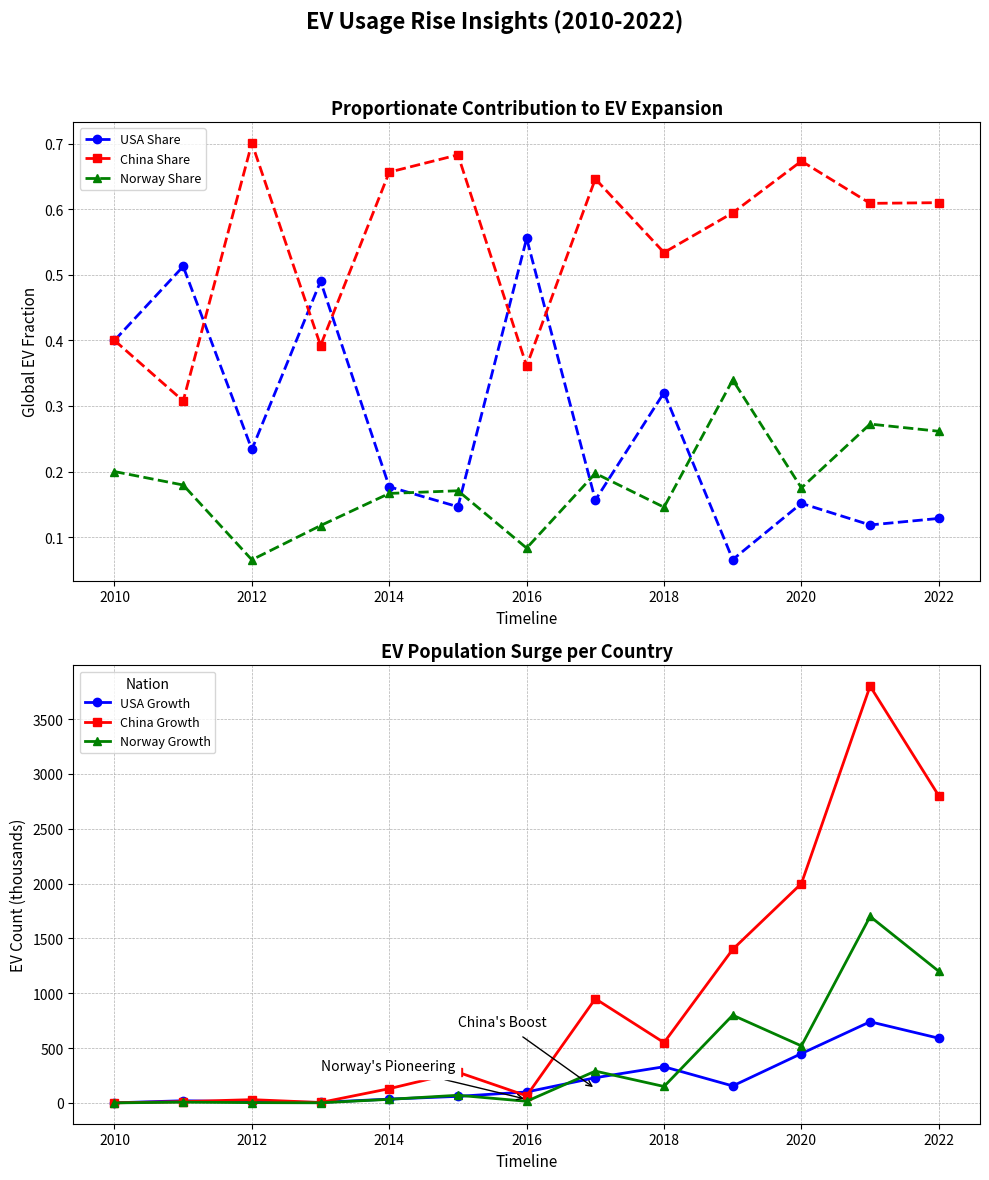

The script that saved this image:
import matplotlib.pyplot as plt
import numpy as np

years = np.arange(2010, 2023)

usa_ev_growth = np.array([1, 20, 10, 5, 35, 60, 100, 230, 330, 155, 450, 740, 590])
china_ev_growth = np.array([1, 12, 30, 4, 130, 280, 65, 950, 550, 1400, 2000, 3800, 2800])
norway_ev_growth = np.array([0.5, 7, 2.8, 1.2, 33, 70, 15, 290, 150, 800, 520, 1700, 1200])

fig, axs = plt.subplots(2, 1, figsize=(10,12))
fig.suptitle('EV Usage Rise Insights (2010-2022)', fontsize=16, fontweight='bold')

usa_contribution = usa_ev_growth / (usa_ev_growth + china_ev_growth + norway_ev_growth)
china_contribution = china_ev_growth / (usa_ev_growth + china_ev_growth + norway_ev_growth)
norway_contribution = norway_ev_growth / (usa_ev_growth + china_ev_growth + norway_ev_growth)

axs[0].plot(years, usa_contribution, label='USA Share', color='blue', linestyle='--', marker='o', linewidth=2)
axs[0].plot(years, china_contribution, label='China Share', color='red', linestyle='--', marker='s', linewidth=2)
axs[0].plot(years, norway_contribution, label='Norway Share', color='green', linestyle='--', marker='^', linewidth=2)

axs[0].set_title('Proportionate Contribution to EV Expansion', fontsize=13, fontweight='bold')
axs[0].set_xlabel('Timeline', fontsize=11)
axs[0].set_ylabel('Global EV Fraction', fontsize=11)
axs[0].legend(loc='upper left', fontsize=9)
axs[0].grid(True, which='both', linestyle='--', linewidth=0.5)

axs[1].plot(years, usa_ev_growth, label='USA Growth', color='blue', linestyle='-', marker='o', linewidth=2)
axs[1].plot(years, china_ev_growth, label='China Growth', color='red', linestyle='-', marker='s', linewidth=2)
axs[1].plot(years, norway_ev_growth, label='Norway Growth', color='green', linestyle='-', marker='^', linewidth=2)

axs[1].set_title('EV Population Surge per Country', fontsize=13, fontweight='bold')
axs[1].set_xlabel('Timeline', fontsize=11)
axs[1].set_ylabel('EV Count (thousands)', fontsize=11)
axs[1].legend(title="Nation", loc='upper left', fontsize=9)
axs[1].grid(True, which='both', linestyle='--', linewidth=0.5)

axs[1].annotate('China\'s Boost', xy=(2017, 130), xytext=(2015, 700),
                arrowprops=dict(facecolor='black', arrowstyle='->'), fontsize=10, backgroundcolor='w')
axs[1].annotate('Norway\'s Pioneering', xy=(2016, 33), xytext=(2013, 300),
                arrowprops=dict(facecolor='black', arrowstyle='->'), fontsize=10, backgroundcolor='w')

fig.tight_layout(rect=[0, 0, 1, 0.95])

plt.show()
